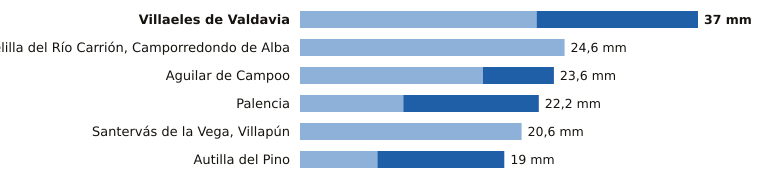

Source data for this figure (header and first rows):
estacion, provincia, indicativo, mm_6_dias_anteriores, mm_hoy, mm_7_dias, horas_de_hoy
Villaeles de Valdavia, Palencia, 2276B, 22.0, 15.0, 37.0, 14
Velilla del Río Carrión, Camporredondo d…, Palencia, 2362C, 24.6, 0.0, 24.6, 13
Aguilar de Campoo, Palencia, 2243A, 17.0, 6.6, 23.6, 14
Palencia, Palencia, 2401X, 9.6, 12.6, 22.2, 15
Santervás de la Vega, Villapún, Palencia, 2568D, 20.6, 0.0, 20.6, 11
Autilla del Pino, Palencia, 2400E, 7.2, 11.8, 19.0, 15
